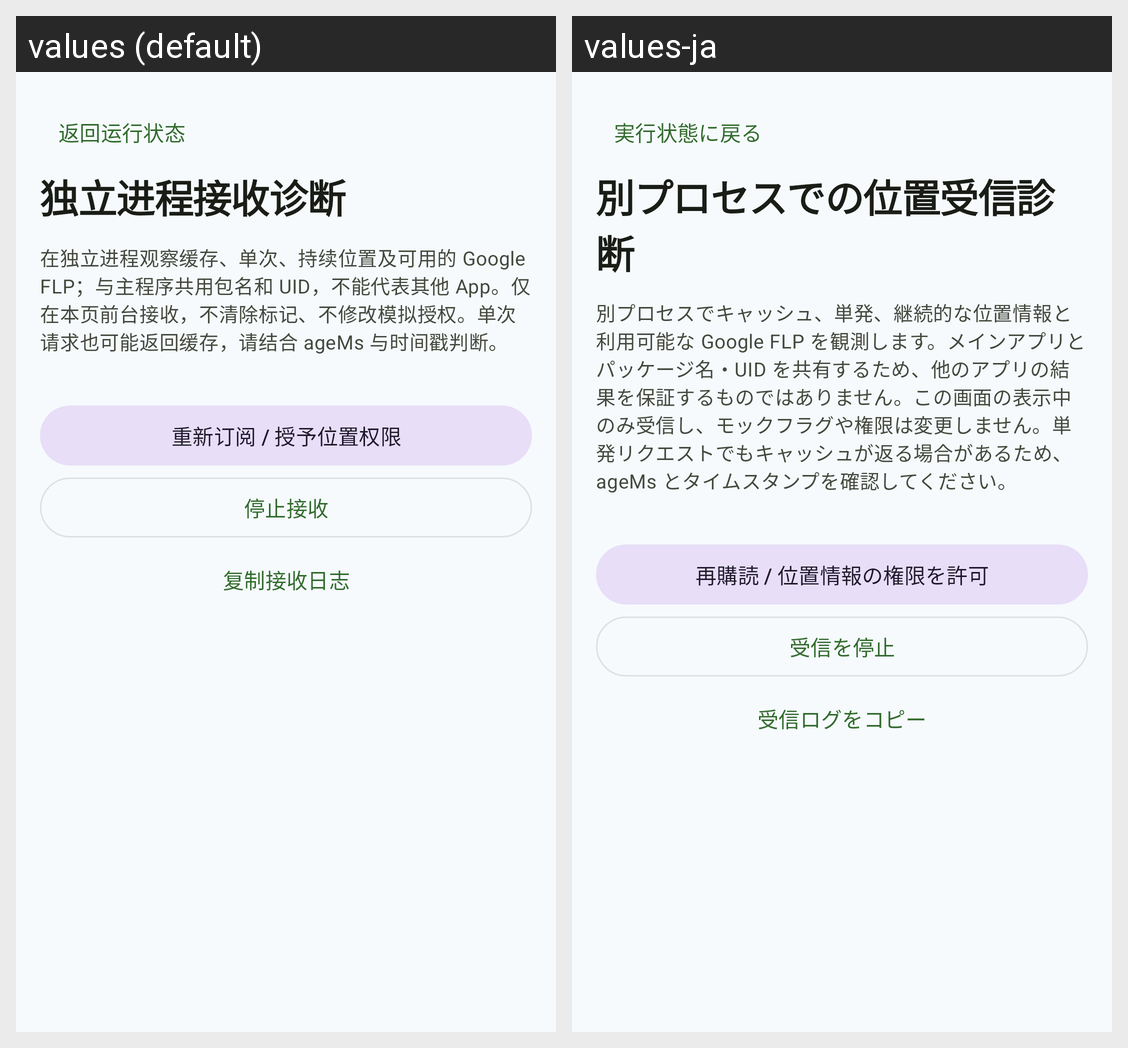

Locale-by-locale string values for the Android screen shown in this grid:
Android screen res/layout/activity_location_probe.xml rendered under 2 locales, left to right: values (default), values-ja. Device: Nexus 5 (rendered at 1080×1920; each locale shown at half size, 540×960, under a caption strip naming it); theme AppTheme.
Strings drawn on this screen, with the default value and each locale's value (text and hints the layout hard-codes, and strings that could not be matched under every locale, appear in the picture but are not listed):

probe_back
  values: 返回运行状态
  values-ja: 実行状態に戻る

probe_title
  values: 独立进程接收诊断
  values-ja: 別プロセスでの位置受信診断

probe_description
  values: 在独立进程观察缓存、单次、持续位置及可用的 Google FLP；与主程序共用包名和 UID，不能代表其他 App。仅在本页前台接收，不清除标记、不修改模拟授权。单次请求也可能返回缓存，请结合 ageMs 与时间戳判断。
  values-ja: 別プロセスでキャッシュ、単発、継続的な位置情報と利用可能な Google FLP を観測します。メインアプリとパッケージ名・UID を共有するため、他のアプリの結果を保証するものではありません。この画面の表示中のみ受信し、モックフラグや権限は変更しません。単発リクエストでもキャッシュが返る場合があるため、ageMs とタイムスタンプを確認してください。

probe_start
  values: 重新订阅 / 授予位置权限
  values-ja: 再購読 / 位置情報の権限を許可

probe_stop
  values: 停止接收
  values-ja: 受信を停止

probe_copy
  values: 复制接收日志
  values-ja: 受信ログをコピー
